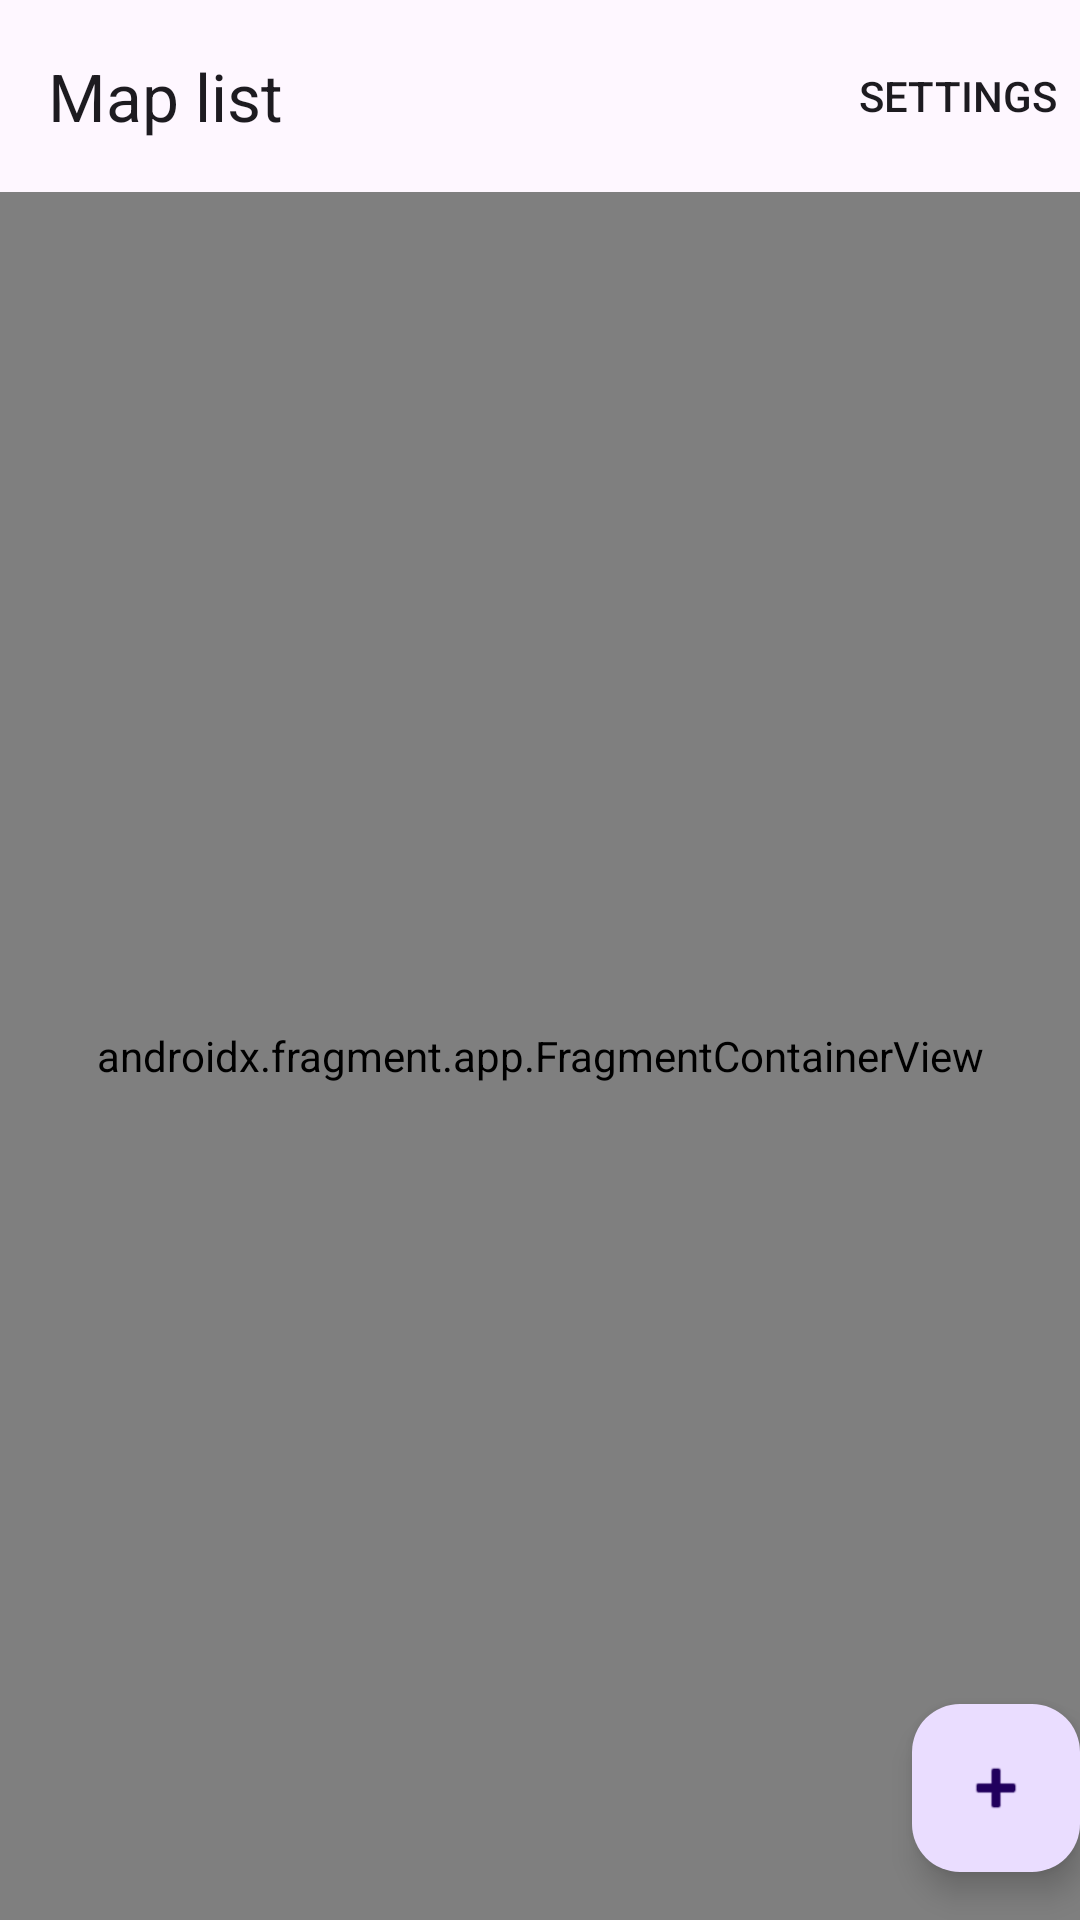

Reconstruct the res/layout file that produces this screen, plus the resources it refers to.
<!-- AndroidManifest.xml: activity theme Theme.Mappic -->
<!-- res/layout/activity_main.xml -->
<?xml version="1.0" encoding="utf-8"?>
<androidx.coordinatorlayout.widget.CoordinatorLayout xmlns:android="http://schemas.android.com/apk/res/android"
    xmlns:app="http://schemas.android.com/apk/res-auto"
    xmlns:tools="http://schemas.android.com/tools"
    android:layout_width="match_parent"
    android:layout_height="match_parent"
    android:fitsSystemWindows="true"
    tools:context=".MainActivity">

    <com.google.android.material.appbar.AppBarLayout
        android:layout_width="match_parent"
        android:layout_height="wrap_content"
        android:fitsSystemWindows="true">

        <com.google.android.material.appbar.MaterialToolbar
            android:id="@+id/toolbar"
            android:layout_width="match_parent"
            android:layout_height="?attr/actionBarSize"
            app:menu="@menu/menu_main"
            app:title="@string/map_list" />
        

    </com.google.android.material.appbar.AppBarLayout>

    <include layout="@layout/content_main" />

    <com.google.android.material.floatingactionbutton.FloatingActionButton
        android:id="@+id/fab"
        android:layout_width="wrap_content"
        android:layout_height="wrap_content"
        android:layout_gravity="bottom|end"
        android:layout_marginEnd="@dimen/fab_margin"
        android:layout_marginBottom="16dp"
        app:srcCompat="@android:drawable/ic_input_add"
        android:contentDescription="@string/addmap" />

</androidx.coordinatorlayout.widget.CoordinatorLayout>
<!-- res/layout/content_main.xml (included above) -->
<?xml version="1.0" encoding="utf-8"?>
<androidx.constraintlayout.widget.ConstraintLayout xmlns:android="http://schemas.android.com/apk/res/android"
    xmlns:app="http://schemas.android.com/apk/res-auto"
    xmlns:tools="http://schemas.android.com/tools"
    android:layout_width="match_parent"
    android:layout_height="match_parent"
    app:layout_behavior="@string/appbar_scrolling_view_behavior">

    
    <androidx.fragment.app.FragmentContainerView
        android:id="@+id/fragment_list"
        android:name="com.student.mappic.maplist.MapItemFragment"
        android:layout_width="0dp"
        android:layout_height="0dp"
        app:defaultNavHost="true"
        app:layout_constraintBottom_toBottomOf="parent"
        app:layout_constraintEnd_toEndOf="parent"
        app:layout_constraintStart_toStartOf="parent"
        app:layout_constraintTop_toTopOf="parent"
        tools:layout="@layout/fragment_map_item_list" />
</androidx.constraintlayout.widget.ConstraintLayout>
<!-- res/layout/fragment_map_item_list.xml (included above) -->
<?xml version="1.0" encoding="utf-8"?>
<androidx.recyclerview.widget.RecyclerView xmlns:android="http://schemas.android.com/apk/res/android"
    xmlns:app="http://schemas.android.com/apk/res-auto"
    xmlns:tools="http://schemas.android.com/tools"
    android:id="@+id/list"
    android:name="com.student.mappic.addmap.MapItemFragment"
    android:layout_width="match_parent"
    android:layout_height="match_parent"
    android:layout_marginLeft="16dp"
    android:layout_marginRight="16dp"
    app:layoutManager="LinearLayoutManager"
    tools:context=".MapItemFragment"
    tools:listitem="@layout/fragment_map_item" />

<!-- res/layout/fragment_map_item.xml (included above) -->
<?xml version="1.0" encoding="utf-8"?>
<LinearLayout xmlns:android="http://schemas.android.com/apk/res/android"
    android:layout_width="wrap_content"
    android:layout_height="wrap_content"
    android:orientation="horizontal">

    <TextView
        android:id="@+id/item_number"
        android:layout_width="wrap_content"
        android:layout_height="wrap_content"
        android:layout_margin="@dimen/text_margin"
        android:textAppearance="?attr/textAppearanceListItem" />

    <TextView
        android:id="@+id/content"
        android:layout_width="wrap_content"
        android:layout_height="wrap_content"
        android:layout_margin="@dimen/text_margin"
        android:textAppearance="?attr/textAppearanceListItem" />
</LinearLayout>

<!-- resources referenced by this layout -->
<resources>
  <string name="addmap">Add map</string>
  <string name="map_list">Map list</string>
  <style name="Theme.Mappic" parent="Base.Theme.Mappic" />
  <style name="Base.Theme.Mappic" parent="Theme.Material3.DayNight.NoActionBar">
          
          
      </style>
</resources>
